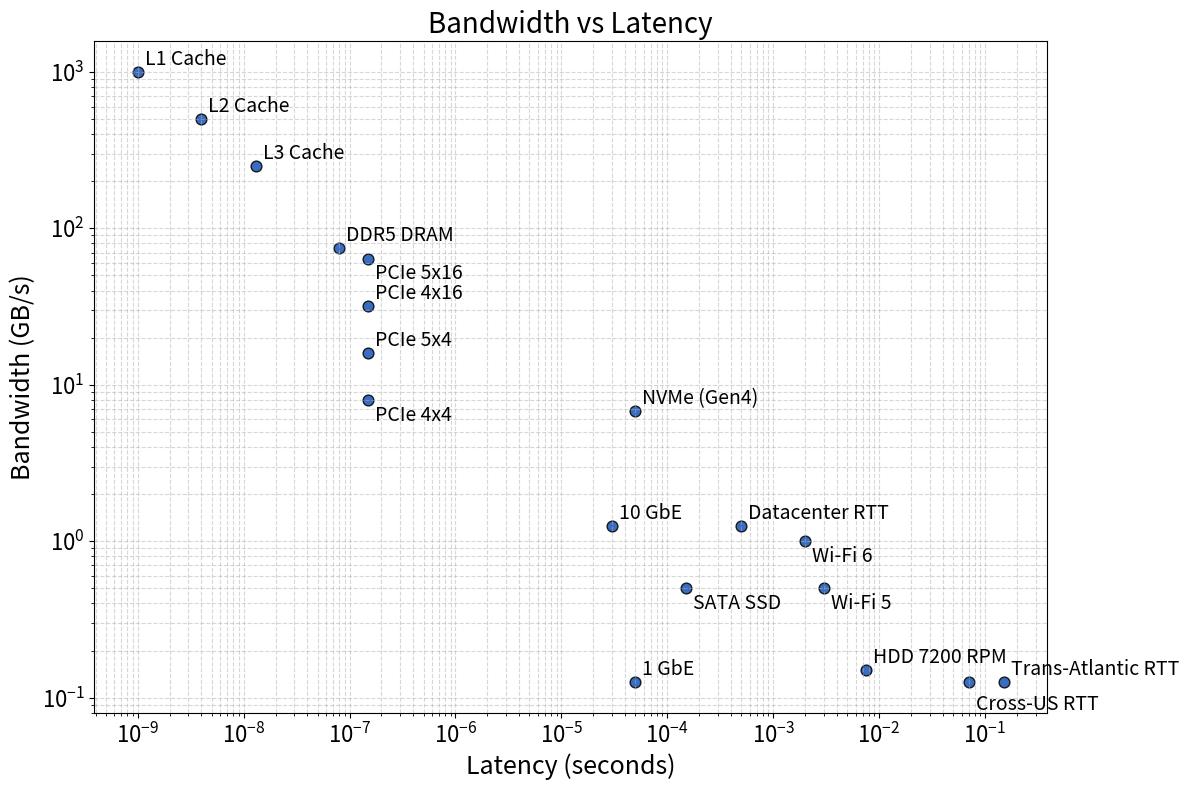

Write the Python code that produced this figure.
# %%

import matplotlib.pyplot as plt
import numpy as np

# Component data: (name, latency_s, bandwidth_GBps, (x_offset, y_offset))
components_data = [
    ("L1 Cache", 1e-9, 1000, (5, 5)),
    ("L2 Cache", 4e-9, 500, (5, 5)),
    ("L3 Cache", 13e-9, 250, (5, 5)),
    ("DDR5 DRAM", 80e-9, 75, (5, 5)),
    ("PCIe 4x4", 150e-9, 8, (5, -15)),
    ("PCIe 4x16", 150e-9, 32, (5, 5)),
    ("PCIe 5x4", 150e-9, 16, (5, 5)),
    ("PCIe 5x16", 150e-9, 64, (5, -15)),
    ("NVMe (Gen4)", 50e-6, 6.8, (5, 5)),
    ("SATA SSD", 150e-6, 0.5, (5, -15)),
    ("HDD 7200 RPM", 7.5e-3, 0.15, (5, 5)),
    ("1 GbE", 50e-6, 0.125, (5, 5)),
    ("10 GbE", 30e-6, 1.25, (5, 5)),
    ("Wi-Fi 5", 3e-3, 0.5, (5, -15)),
    ("Wi-Fi 6", 2e-3, 1.0, (5, -15)),
    ("Datacenter RTT", 500e-6, 1.25, (5, 5)),
    ("Cross-US RTT", 70e-3, 0.125, (5, -20)),
    ("Trans-Atlantic RTT", 150e-3, 0.125, (5, 5)),
]

# Extract data into arrays for plotting
components = [item[0] for item in components_data]
latency_s = np.array([item[1] for item in components_data])
bandwidth_GBps = np.array([item[2] for item in components_data])
offsets = [item[3] for item in components_data]

plt.figure(figsize=(12, 8))
plt.scatter(
    latency_s, bandwidth_GBps, s=60, alpha=0.85, edgecolors="k", color="#1754b5"
)

# Annotate points with manual positioning
for i, comp in enumerate(components):
    plt.annotate(
        comp,
        (latency_s[i], bandwidth_GBps[i]),
        textcoords="offset points",
        xytext=offsets[i],
        fontsize=14,
        # bbox=dict(
        #     boxstyle="round,pad=0.3",
        #     facecolor="white",
        #     alpha=0.8,
        #     edgecolor="gray",
        #     linewidth=0.5,
        # ),
        ha="left" if offsets[i][0] > 0 else "right",
    )

plt.xscale("log")
plt.yscale("log")
plt.xlabel("Latency (seconds)", fontsize=18)
plt.ylabel("Bandwidth (GB/s)", fontsize=18)
plt.title("Bandwidth vs Latency", fontsize=20)
plt.grid(which="both", linestyle="--", alpha=0.5)
plt.tick_params(axis="both", which="major", labelsize=16)
plt.tight_layout()
plt.show()
